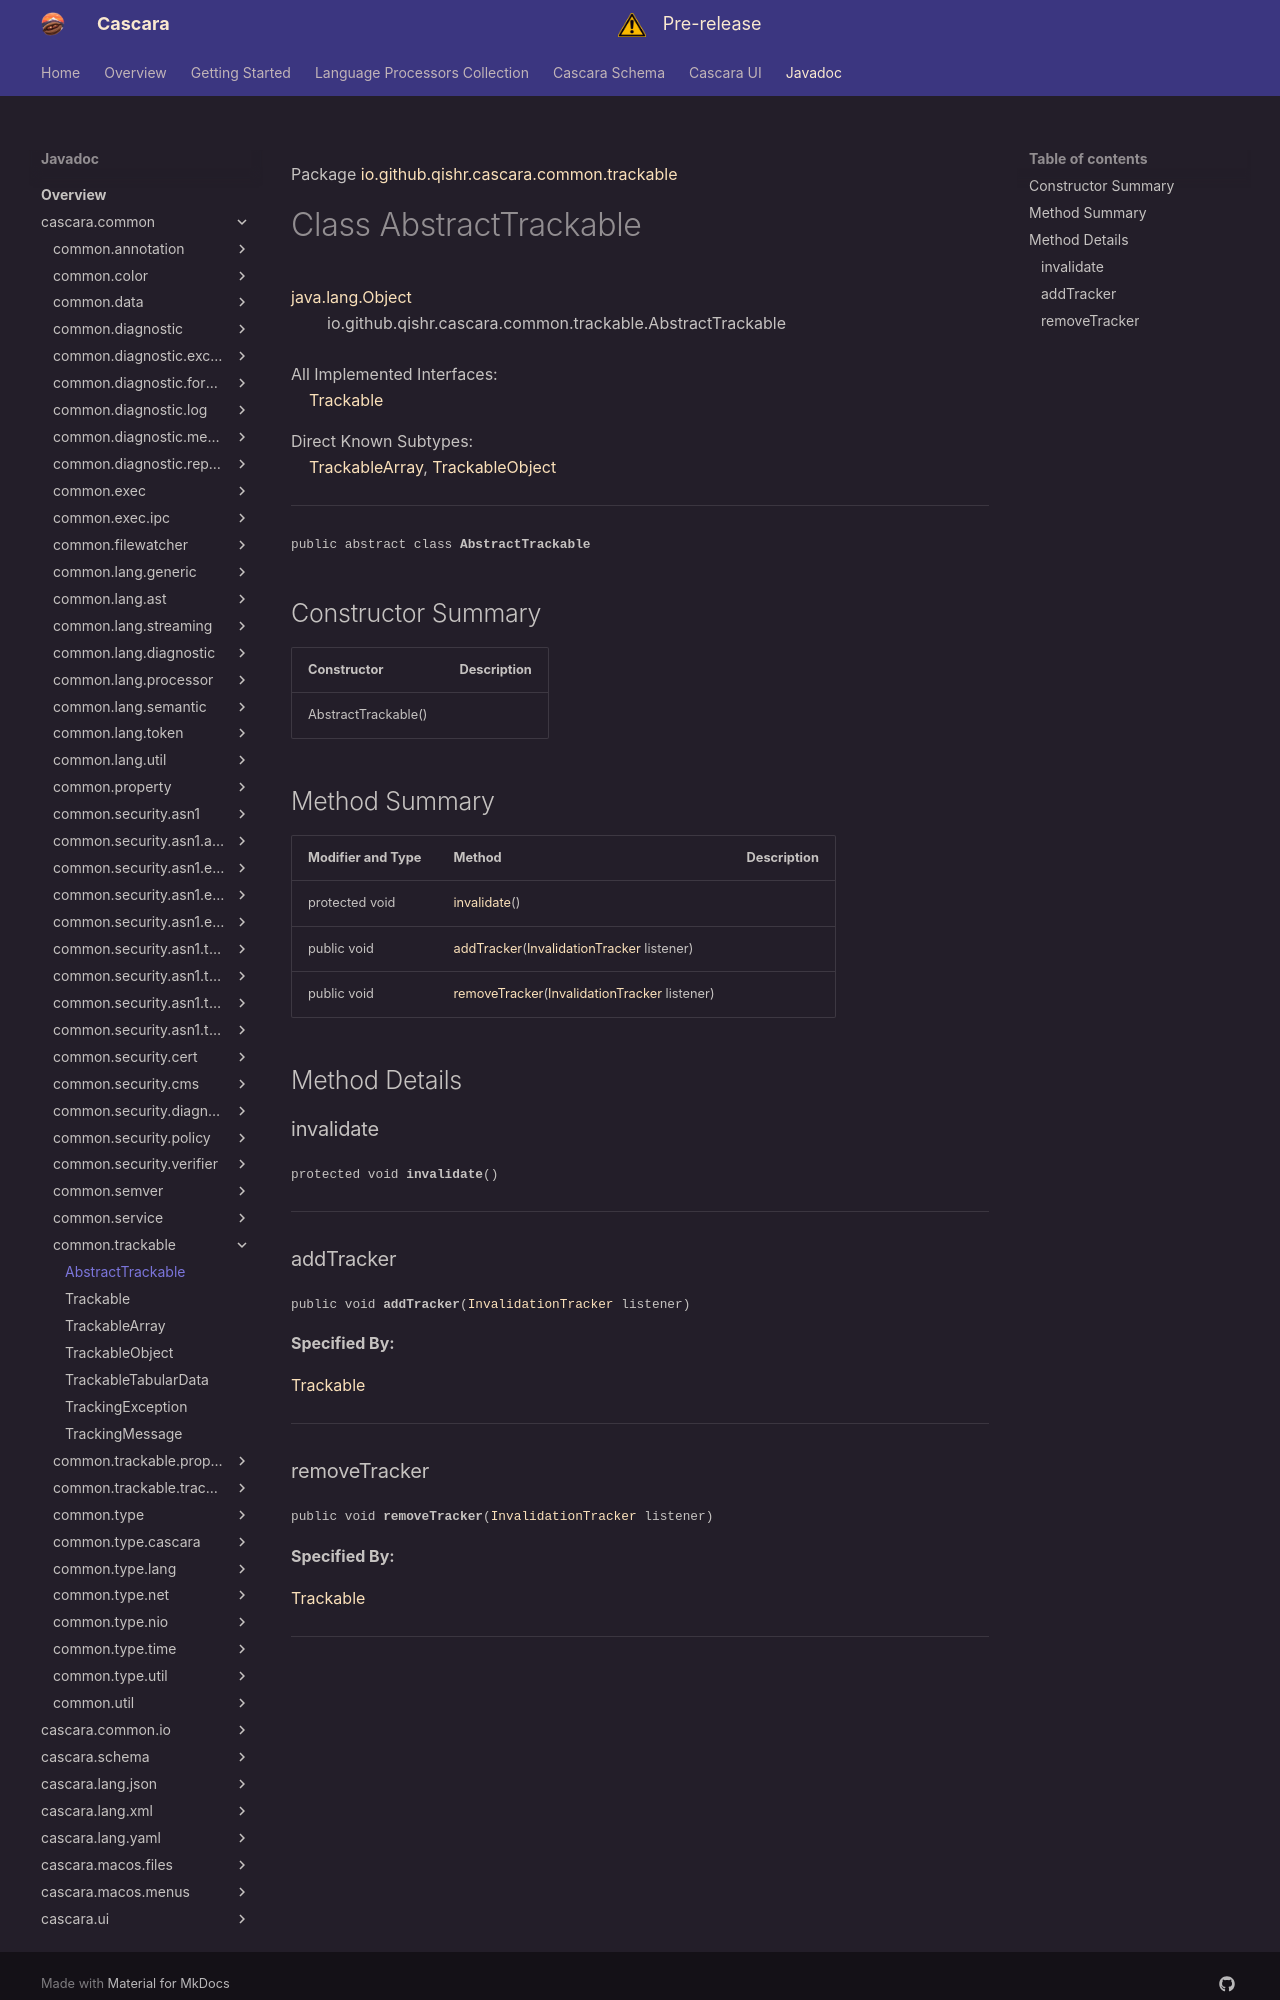

repository: qishr/qishr.github.io · page: javadoc/latest/cascara.common/io/github/qishr/cascara/common/trackable/AbstractTrackable/index.html · generator: mkdocs

Package [io.github.qishr.cascara.common.trackable](index.md)

# Class AbstractTrackable
[java.lang.Object](https://docs.oracle.com/en/java/javase/24/docs/api/java.base/java/lang/Object.html)<br/>
        io.github.qishr.cascara.common.trackable.AbstractTrackable<br/>
<br/>
All Implemented Interfaces:<br/>
    [Trackable](../../../../../../io/github/qishr/cascara/common/trackable/Trackable.md)

Direct Known Subtypes:<br/>
    [TrackableArray](../../../../../../io/github/qishr/cascara/common/trackable/TrackableArray.md), [TrackableObject](../../../../../../io/github/qishr/cascara/common/trackable/TrackableObject.md)


----

<span style="font-family: monospace; font-size: 80%;">public abstract class __AbstractTrackable__</span>


## Constructor Summary

| Constructor         | Description |
|---------------------|-------------|
| AbstractTrackable() |             |



## Method Summary

| Modifier and Type | Method                                                                                                                                                     | Description |
|-------------------|------------------------------------------------------------------------------------------------------------------------------------------------------------|-------------|
| protected void    | [invalidate](#invalidate)()                                                                                                                                |             |
| public void       | [addTracker](#addtracker)([InvalidationTracker](../../../../../../io/github/qishr/cascara/common/trackable/tracker/InvalidationTracker.md) listener)       |             |
| public void       | [removeTracker](#removetracker)([InvalidationTracker](../../../../../../io/github/qishr/cascara/common/trackable/tracker/InvalidationTracker.md) listener) |             |



## Method Details

### invalidate

<span style="font-family: monospace; font-size: 80%;">protected void __invalidate__()</span>




---

### addTracker

<span style="font-family: monospace; font-size: 80%;">public void __addTracker__([InvalidationTracker](../../../../../../io/github/qishr/cascara/common/trackable/tracker/InvalidationTracker.md) listener)</span>



**Specified By:**

[Trackable](../../../../../../io/github/qishr/cascara/common/trackable/Trackable.md)


---
